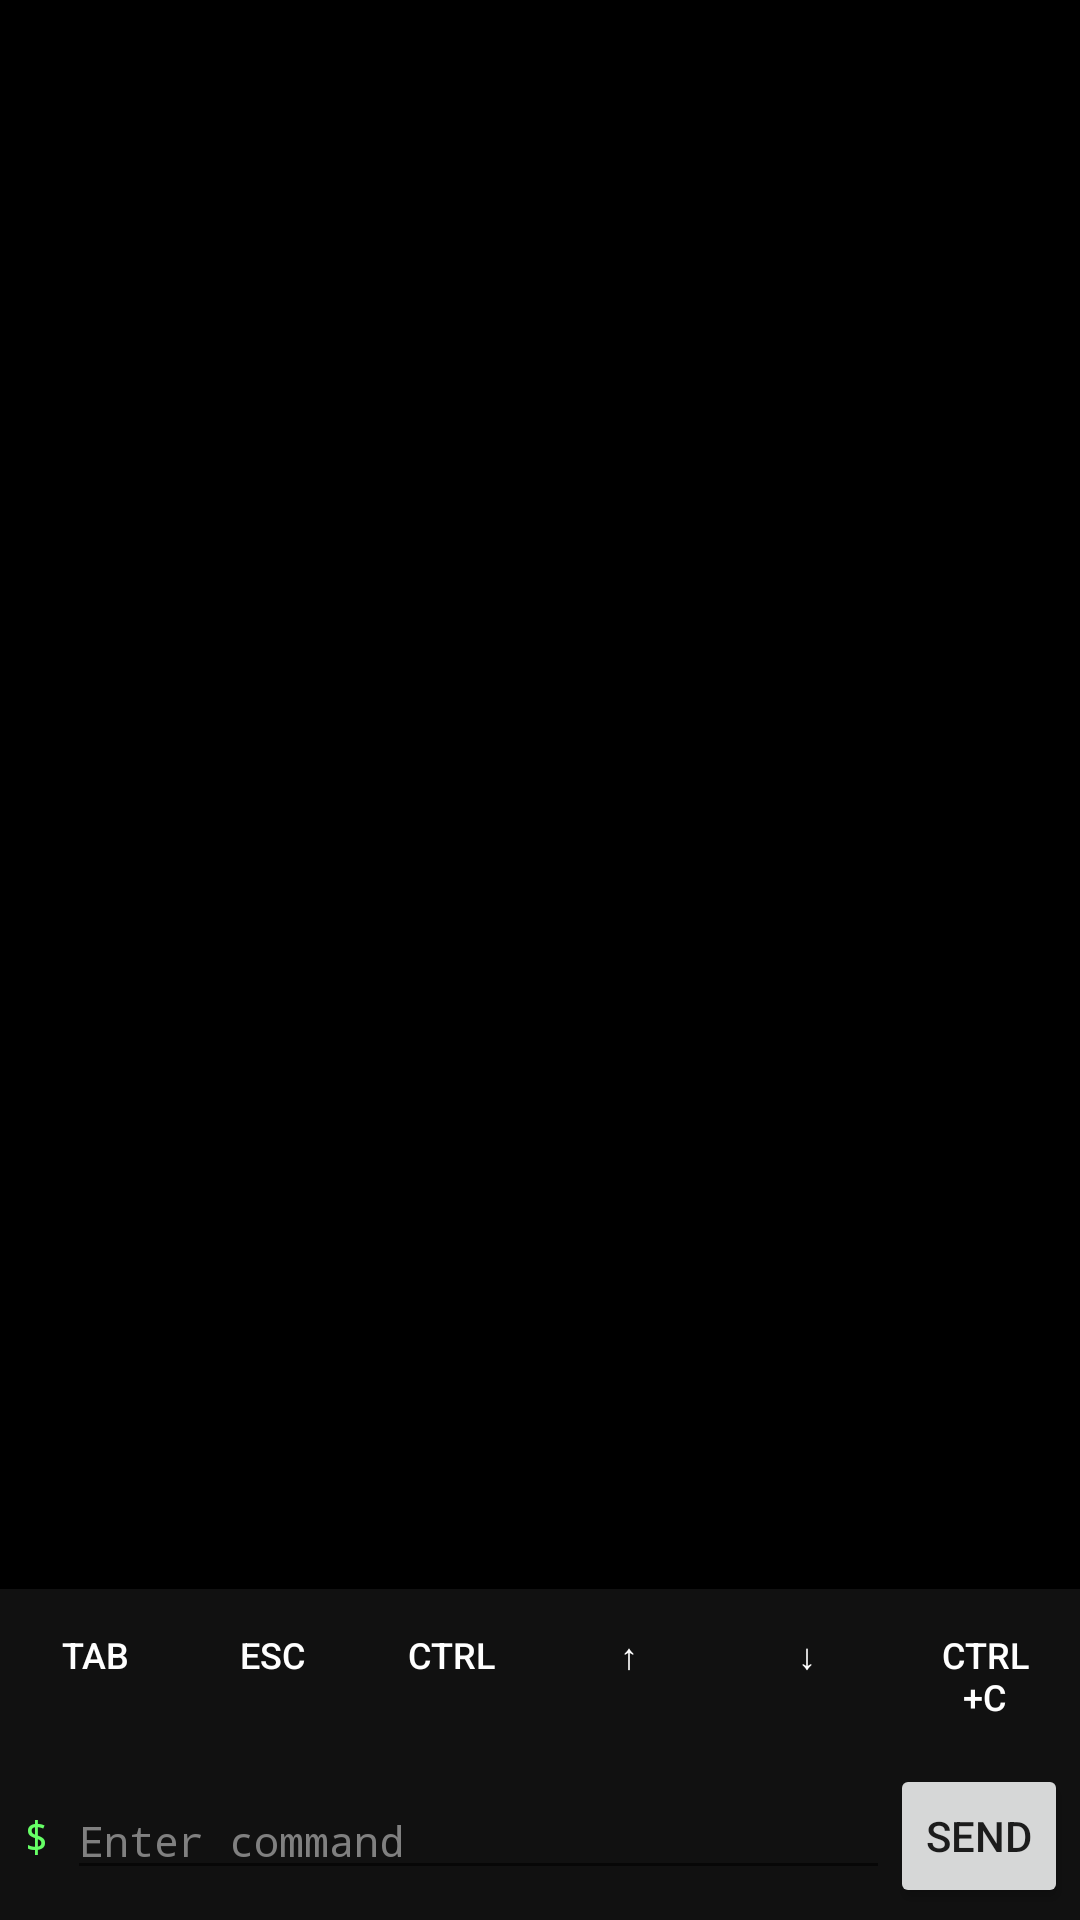

Layout XML and referenced resources for this Android screen:
<!-- AndroidManifest.xml: application theme Theme.OPCDAndroid -->
<!-- res/layout/activity_terminal.xml -->
<?xml version="1.0" encoding="utf-8"?>
<LinearLayout xmlns:android="http://schemas.android.com/apk/res/android"
    android:id="@+id/terminalRoot"
    android:layout_width="match_parent"
    android:layout_height="match_parent"
    android:background="#FF000000"
    android:orientation="vertical">

    
    <ScrollView
        android:id="@+id/terminalScroll"
        android:layout_width="match_parent"
        android:layout_height="0dp"
        android:layout_weight="1"
        android:fillViewport="true">

        <TextView
            android:id="@+id/terminalOutput"
            android:layout_width="match_parent"
            android:layout_height="wrap_content"
            android:fontFamily="monospace"
            android:padding="8dp"
            android:textColor="#FF66FF66"
            android:textSize="13sp"
            android:typeface="monospace" />
    </ScrollView>

    
    <LinearLayout
        android:id="@+id/specialKeysRow"
        android:layout_width="match_parent"
        android:layout_height="wrap_content"
        android:background="#FF111111"
        android:orientation="horizontal"
        android:padding="2dp">

        <Button
            android:id="@+id/keyTab"
            style="?android:attr/borderlessButtonStyle"
            android:layout_width="0dp"
            android:layout_height="wrap_content"
            android:layout_weight="1"
            android:minHeight="40dp"
            android:text="Tab"
            android:textColor="#FFFFFFFF"
            android:textSize="12sp" />

        <Button
            android:id="@+id/keyEsc"
            style="?android:attr/borderlessButtonStyle"
            android:layout_width="0dp"
            android:layout_height="wrap_content"
            android:layout_weight="1"
            android:minHeight="40dp"
            android:text="Esc"
            android:textColor="#FFFFFFFF"
            android:textSize="12sp" />

        <Button
            android:id="@+id/keyCtrl"
            style="?android:attr/borderlessButtonStyle"
            android:layout_width="0dp"
            android:layout_height="wrap_content"
            android:layout_weight="1"
            android:minHeight="40dp"
            android:text="Ctrl"
            android:textColor="#FFFFFFFF"
            android:textSize="12sp" />

        <Button
            android:id="@+id/keyUp"
            style="?android:attr/borderlessButtonStyle"
            android:layout_width="0dp"
            android:layout_height="wrap_content"
            android:layout_weight="1"
            android:minHeight="40dp"
            android:text="↑"
            android:textColor="#FFFFFFFF"
            android:textSize="12sp" />

        <Button
            android:id="@+id/keyDown"
            style="?android:attr/borderlessButtonStyle"
            android:layout_width="0dp"
            android:layout_height="wrap_content"
            android:layout_weight="1"
            android:minHeight="40dp"
            android:text="↓"
            android:textColor="#FFFFFFFF"
            android:textSize="12sp" />

        <Button
            android:id="@+id/keyCtrlC"
            style="?android:attr/borderlessButtonStyle"
            android:layout_width="0dp"
            android:layout_height="wrap_content"
            android:layout_weight="1"
            android:minHeight="40dp"
            android:text="Ctrl+C"
            android:textColor="#FFFFFFFF"
            android:textSize="12sp" />
    </LinearLayout>

    
    <LinearLayout
        android:id="@+id/inputRow"
        android:layout_width="match_parent"
        android:layout_height="wrap_content"
        android:background="#FF111111"
        android:gravity="center_vertical"
        android:orientation="horizontal"
        android:padding="4dp">

        <TextView
            android:id="@+id/promptView"
            android:layout_width="wrap_content"
            android:layout_height="wrap_content"
            android:fontFamily="monospace"
            android:paddingStart="4dp"
            android:paddingEnd="6dp"
            android:text="$"
            android:textColor="#FF66FF66"
            android:textSize="14sp"
            android:typeface="monospace" />

        <EditText
            android:id="@+id/terminalInput"
            android:layout_width="0dp"
            android:layout_height="wrap_content"
            android:layout_weight="1"
            android:fontFamily="monospace"
            android:hint="@string/terminal_input_hint"
            android:imeOptions="actionDone"
            android:importantForAutofill="no"
            android:inputType="textVisiblePassword|textNoSuggestions"
            android:maxLines="1"
            android:singleLine="true"
            android:textColor="#FFFFFFFF"
            android:textColorHint="#FF808080"
            android:textSize="14sp"
            android:typeface="monospace" />

        <Button
            android:id="@+id/sendButton"
            style="?android:attr/buttonStyleSmall"
            android:layout_width="wrap_content"
            android:layout_height="wrap_content"
            android:text="@string/terminal_send" />
    </LinearLayout>

</LinearLayout>
<!-- resources referenced by this layout -->
<resources>
  <string name="terminal_input_hint">Enter command</string>
  <string name="terminal_send">Send</string>
  <style name="Theme.OPCDAndroid" parent="Theme.MaterialComponents.DayNight.DarkActionBar">
          <item name="colorPrimary">@color/purple_500</item>
          <item name="colorPrimaryVariant">@color/purple_700</item>
          <item name="colorOnPrimary">@color/white</item>
          <item name="colorSecondary">@color/teal_200</item>
          <item name="colorSecondaryVariant">@color/teal_700</item>
          <item name="colorOnSecondary">@color/black</item>
          <item name="android:statusBarColor">@color/purple_700</item>
      </style>
  <!-- not gathered from this repository: default colours our renderer supplied (Android Studio template values) -->
  <color name="purple_500">#FF6200EE</color>
  <color name="purple_700">#FF3700B3</color>
  <color name="teal_200">#FF03DAC5</color>
  <color name="teal_700">#FF018786</color>
  <color name="black">#FF000000</color>
  <color name="white">#FFFFFFFF</color>
</resources>
